Run: headless pygame with SDL's dummy video driver; simulated clock (each Clock.tick advances the game by its frame time, no real sleeping); random seed 0; keys injected as events and as key.get_pressed() state; no mouse input.
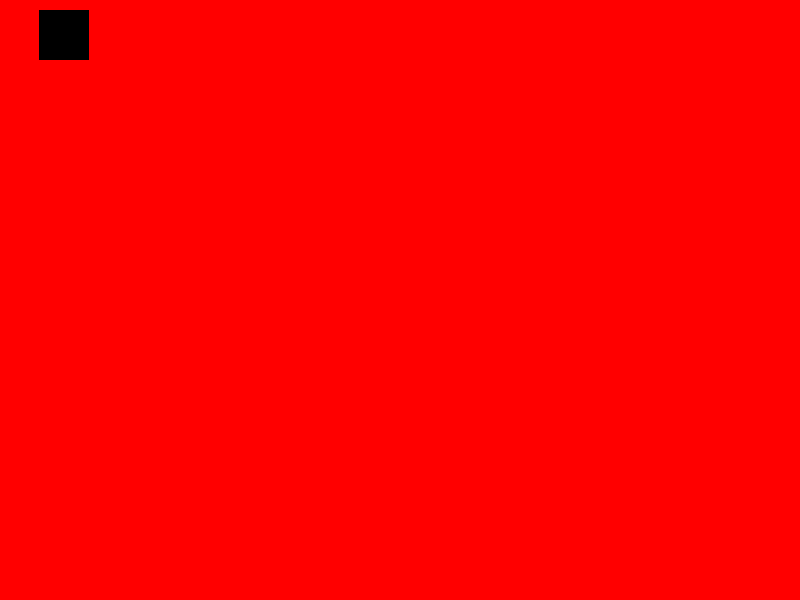
Frame 1 of 4 · flips 1–60 · no input
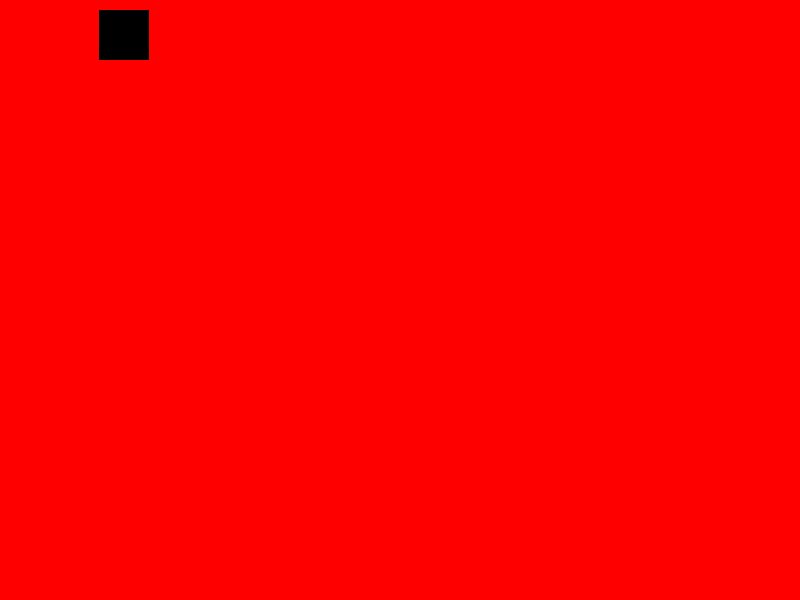
Frame 2 of 4 · flips 61–180 · tapped SPACE, RETURN · held RIGHT (→), D
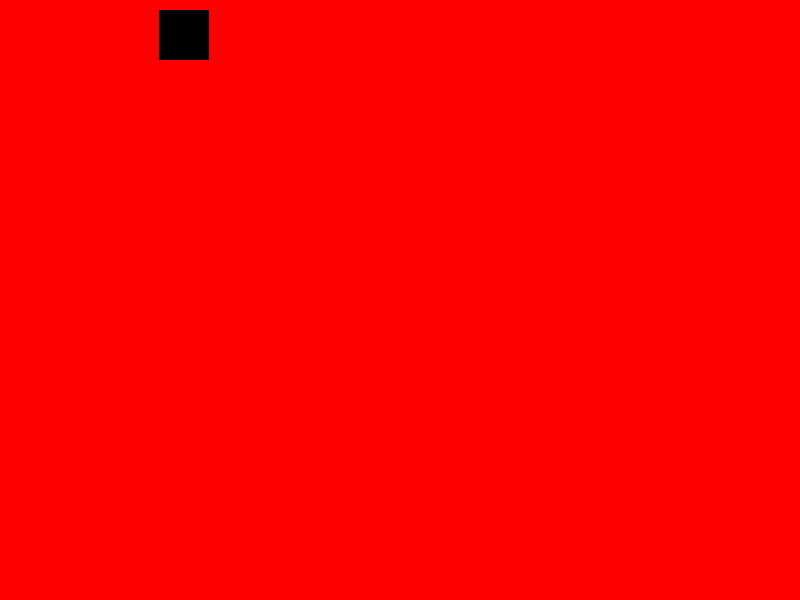
Frame 3 of 4 · flips 181–300 · held DOWN (↓), S
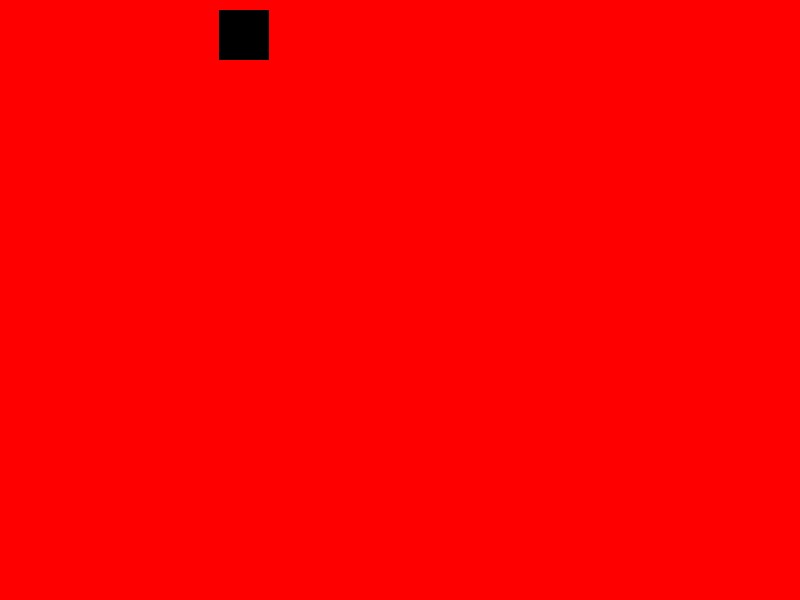
Frame 4 of 4 · flips 301–420 · held LEFT (←), A, UP (↑), W

The pygame program that drew these frames:

import pygame

pygame.init()

width = 800
height = 600

red = 255,0,0
black = 0,0,0

screen = pygame.display.set_mode((width,height))

x = 10
y = 10

while True:

    for event in pygame.event.get():
        # print(event)
        if event.type == pygame.QUIT:
            pygame.quit()
            quit()

    screen.fill(red)
    # x,y,width,height
    pygame.draw.rect(screen,black,[x,y,50,50])

    x += 0.5


    pygame.display.update()
